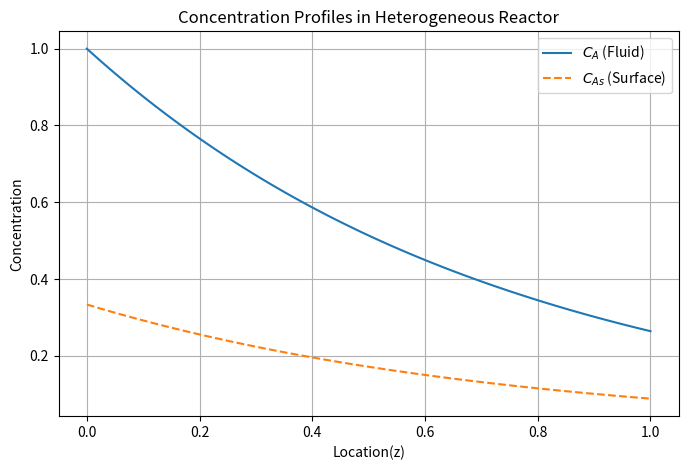

This figure's Python source:
import numpy as np
import matplotlib.pyplot as plt
from scipy.integrate import solve_ivp

# 1. 데이터 및 파라미터 설정
a = 200
k = 0.02
kg = 0.01
u = 1
Ca0 = 1
L = 1

# 초기 조건 계산 (대수 방정식 kg*(Ca - Cas) - k*Cas = 0 만족)
Cas0 = kg * Ca0 / (k + kg)
y0 = [Ca0] # Ca만 미분 방정식의 변수로 취급

# 2. 시스템 정의
# 대수 방정식을 정리하면 Cas = (kg * Ca) / (k + kg) 입니다.
# 이를 첫 번째 미분 방정식에 대입하여 단일 ODE로 만듭니다.
def hrdae_reduced(z, y):
    Ca = y[0]
    # 대수 방정식으로부터 Cas 계산
    Cas = (kg * Ca) / (k + kg)
    
    # dCa/dz 계산
    dCadz = -(kg * a / u) * (Ca - Cas)
    return [dCadz]

# 3. ODE 풀이
z_span = (0, L)
z_eval = np.linspace(0, L, 100)
sol = solve_ivp(hrdae_reduced, z_span, y0, t_eval=z_eval)

# 4. 결과 복원 (계산된 Ca를 바탕으로 Cas 재계산)
z = sol.t
Ca = sol.y[0]
Cas = (kg * Ca) / (k + kg)

# 5. 시각화
plt.figure(figsize=(8, 5))
plt.plot(z, Ca, label='$C_A$ (Fluid)')
plt.plot(z, Cas, '--', label='$C_{As}$ (Surface)')

plt.grid(True)
plt.xlabel('Location(z)')
plt.ylabel('Concentration')
plt.title('Concentration Profiles in Heterogeneous Reactor')
plt.legend()
plt.show()
